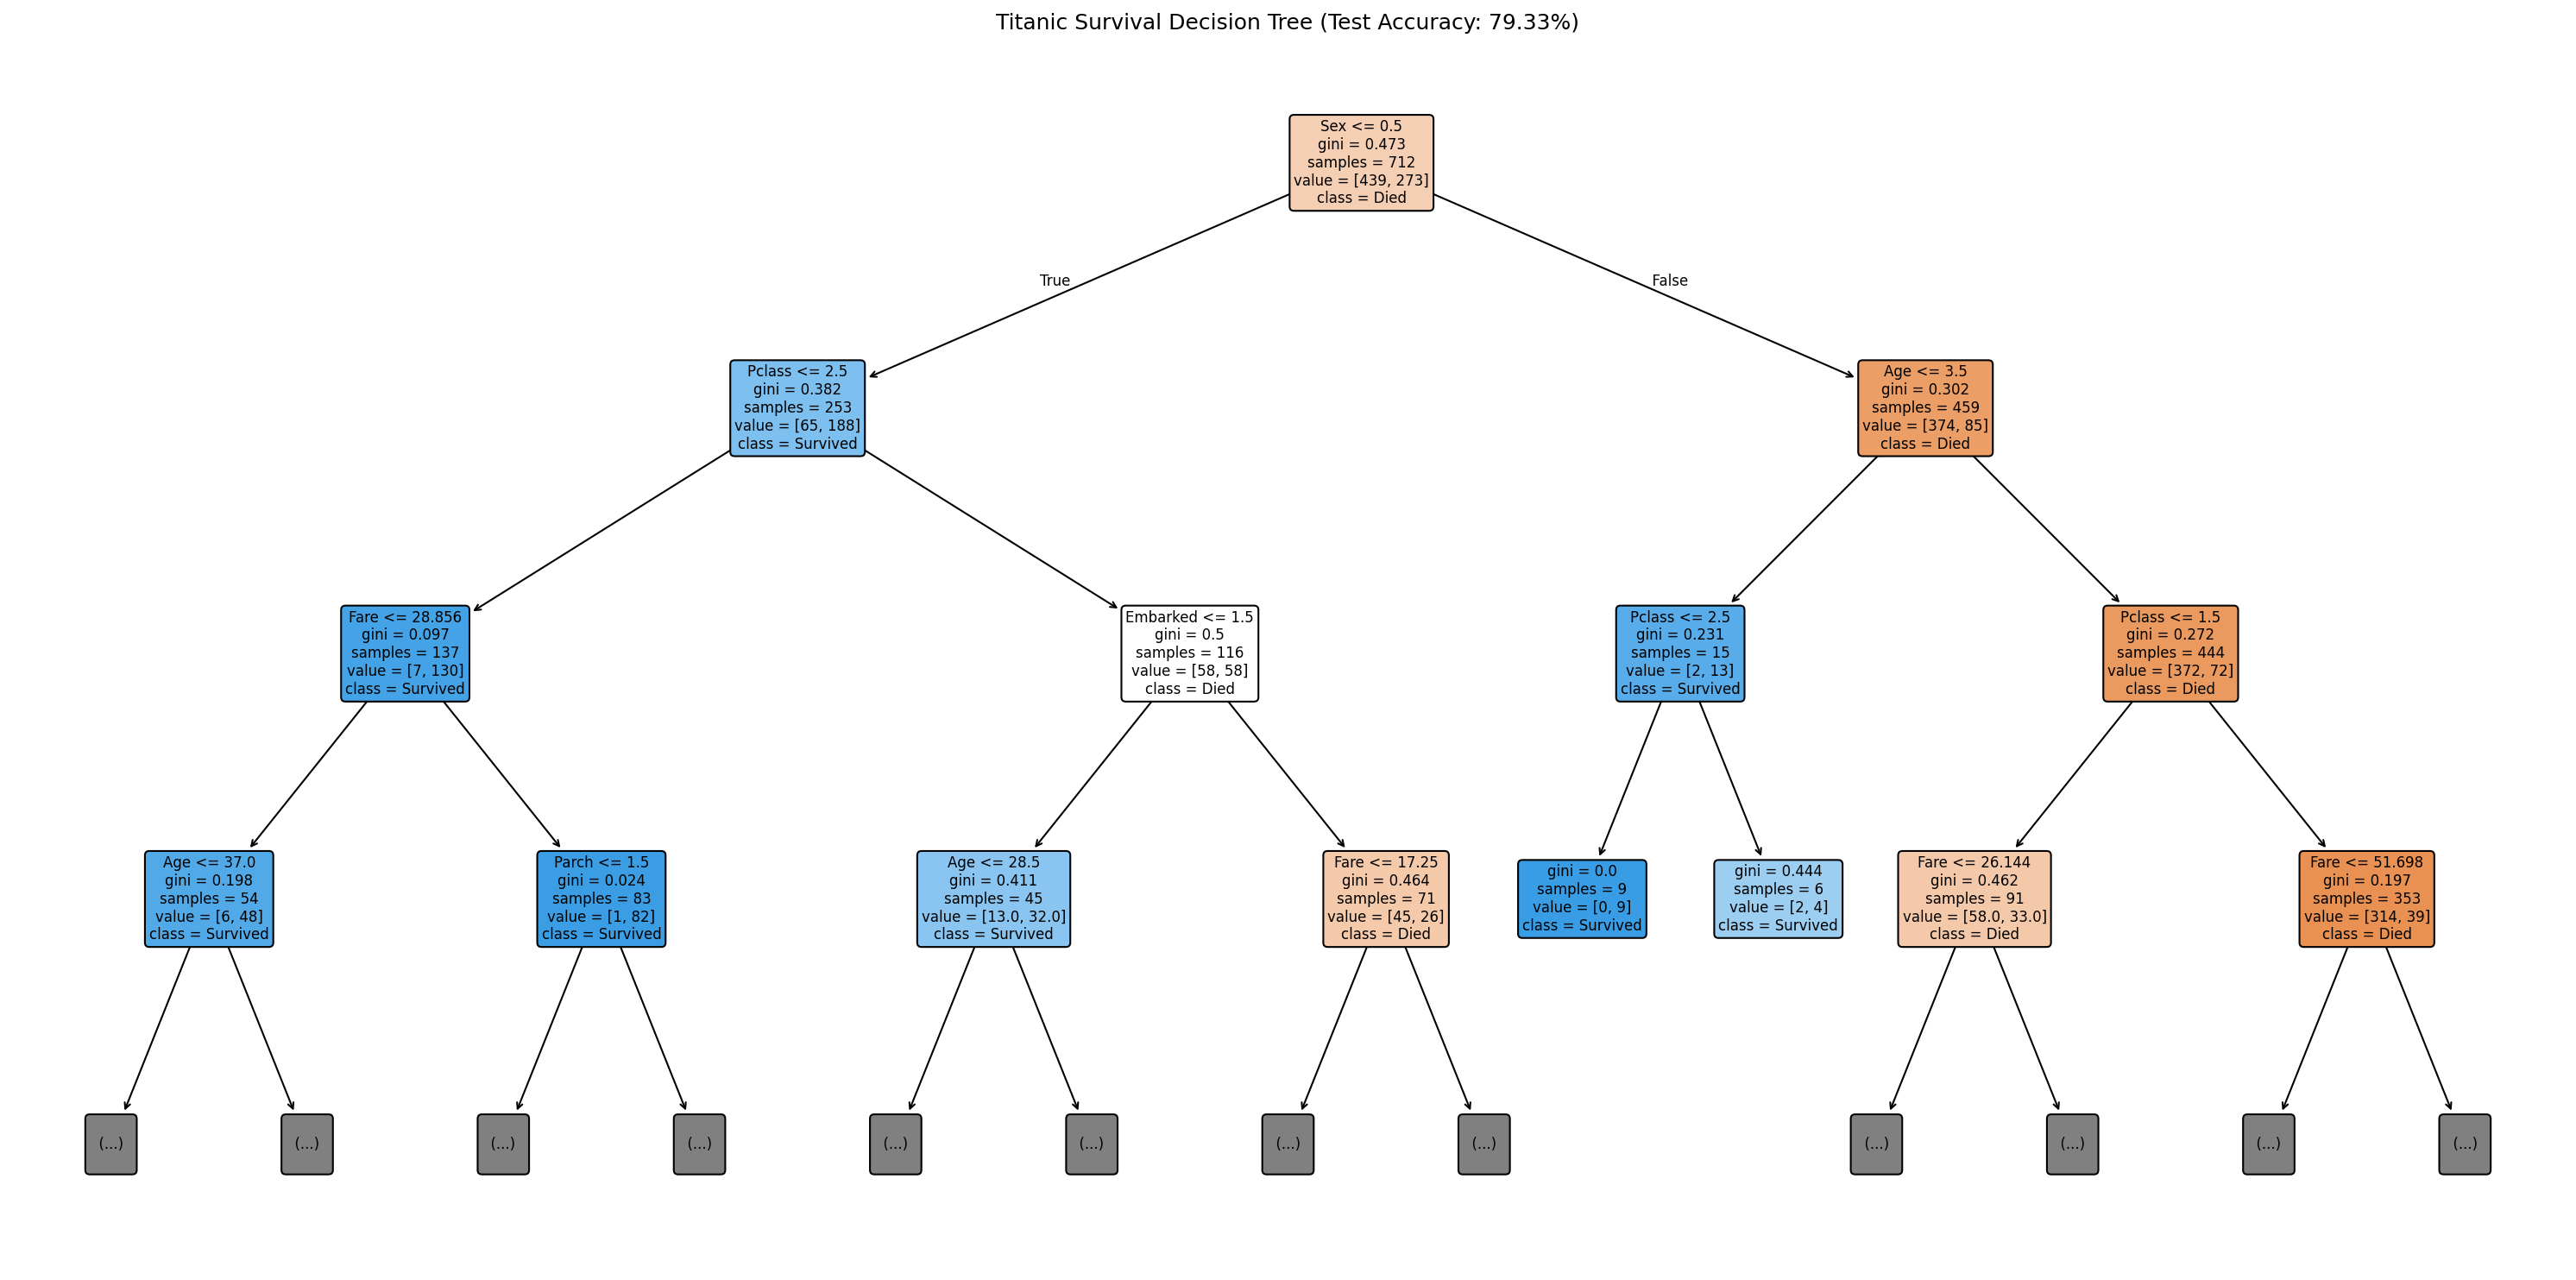

Generate this figure with Python:
import pandas as pd
import numpy as np
from sklearn.model_selection import train_test_split, GridSearchCV
from sklearn.tree import DecisionTreeClassifier, plot_tree
from sklearn.metrics import accuracy_score, classification_report, confusion_matrix
from sklearn.preprocessing import LabelEncoder
import matplotlib.pyplot as plt

# ---- Load ----
df = pd.read_csv('/mnt/user-data/uploads/titanic.csv')

# ---- Feature selection ----
features = ['Pclass', 'Sex', 'Age', 'SibSp', 'Parch', 'Fare', 'Embarked']
target = 'Survived'

data = df[features + [target]].copy()

# ---- Handle missing values ----
data['Age'] = data['Age'].fillna(data['Age'].median())
data['Embarked'] = data['Embarked'].fillna(data['Embarked'].mode()[0])
data['Fare'] = data['Fare'].fillna(data['Fare'].median())

# ---- Encode categoricals ----
le_sex = LabelEncoder()
data['Sex'] = le_sex.fit_transform(data['Sex'])  # female=0, male=1

le_emb = LabelEncoder()
data['Embarked'] = le_emb.fit_transform(data['Embarked'])

X = data[features]
y = data[target]

# ---- Train/test split ----
X_train, X_test, y_train, y_test = train_test_split(
    X, y, test_size=0.2, random_state=42, stratify=y
)

# ---- Hyperparameter tuning (avoid overfitting, common issue with trees) ----
param_grid = {
    'max_depth': [3, 4, 5, 6, 7, 8, None],
    'min_samples_leaf': [1, 5, 10, 20],
    'criterion': ['gini', 'entropy']
}

base_tree = DecisionTreeClassifier(random_state=42)
grid = GridSearchCV(base_tree, param_grid, cv=5, scoring='accuracy', n_jobs=-1)
grid.fit(X_train, y_train)

best_tree = grid.best_estimator_
print("Best params:", grid.best_params_)
print("Best CV accuracy:", grid.best_score_)

# ---- Evaluate on test set ----
y_pred = best_tree.predict(X_test)
test_acc = accuracy_score(y_test, y_pred)
print("\nTest accuracy:", test_acc)
print("\nClassification report:\n", classification_report(y_test, y_pred, target_names=['Died', 'Survived']))
print("\nConfusion matrix:\n", confusion_matrix(y_test, y_pred))

# ---- Feature importance ----
importances = pd.Series(best_tree.feature_importances_, index=features).sort_values(ascending=False)
print("\nFeature importances:\n", importances)

# ---- Plot the tree ----
plt.figure(figsize=(20, 10))
plot_tree(best_tree, feature_names=features, class_names=['Died', 'Survived'],
          filled=True, rounded=True, fontsize=8, max_depth=3)
plt.title(f"Titanic Survival Decision Tree (Test Accuracy: {test_acc:.2%})")
plt.tight_layout()
plt.savefig('/home/claude/titanic_tree.png', dpi=150, bbox_inches='tight')
print("\nTree plot saved.")

# ---- Feature importance plot ----
plt.figure(figsize=(8, 5))
importances.plot(kind='barh', color='steelblue')
plt.xlabel('Importance')
plt.title('Feature Importance - Titanic Survival Decision Tree')
plt.gca().invert_yaxis()
plt.tight_layout()
plt.savefig('/home/claude/feature_importance.png', dpi=150, bbox_inches='tight')
print("Feature importance plot saved.")

# Save results summary to text
with open('/home/claude/results_summary.txt', 'w') as f:
    f.write(f"Best hyperparameters: {grid.best_params_}\n")
    f.write(f"Best CV accuracy: {grid.best_score_:.4f}\n")
    f.write(f"Test accuracy: {test_acc:.4f}\n\n")
    f.write("Classification report:\n")
    f.write(classification_report(y_test, y_pred, target_names=['Died', 'Survived']))
    f.write("\nFeature importances:\n")
    f.write(importances.to_string())
